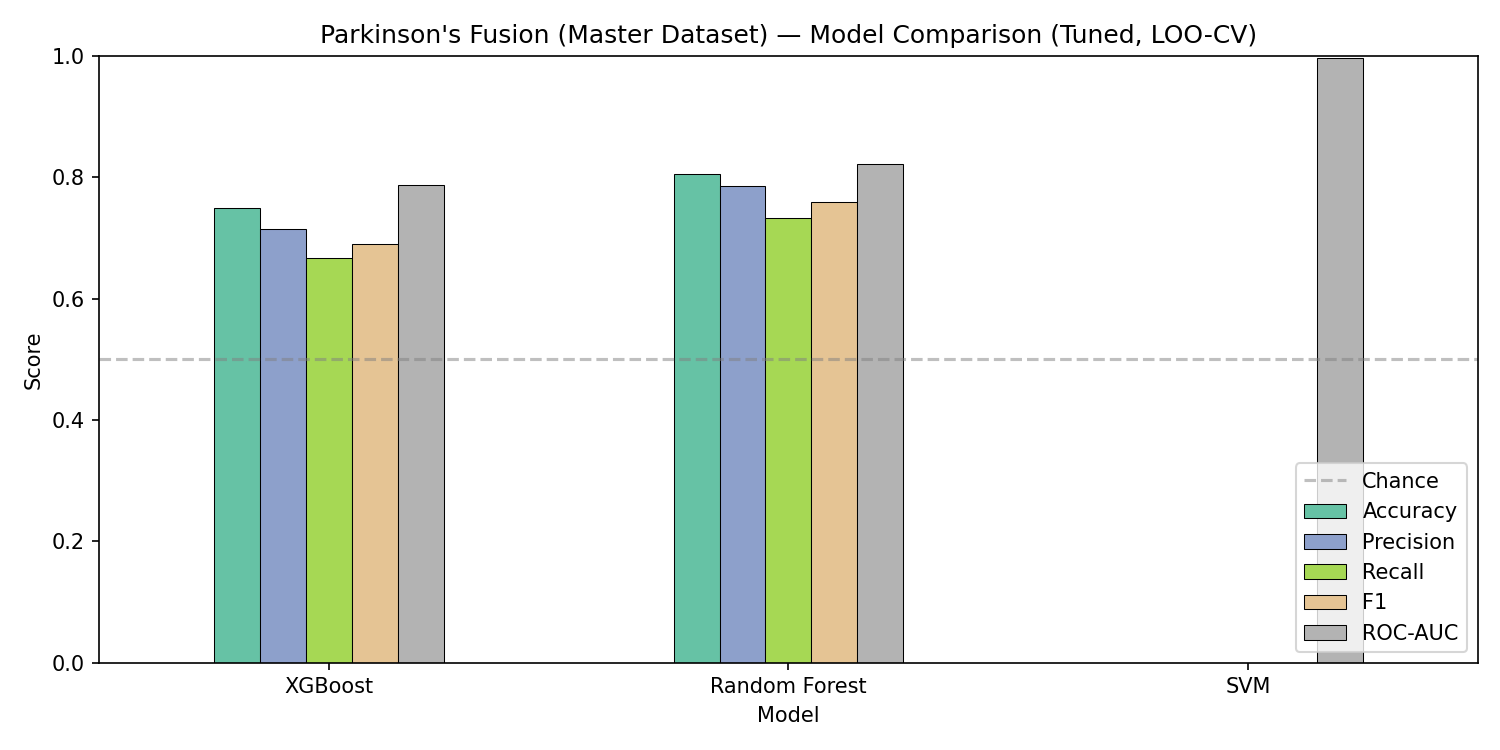

The file beside this chart, header and first rows:
Model, Accuracy, Precision, Recall, F1, ROC-AUC, GridCV_AUC, Best Params
XGBoost, 0.75, 0.7143, 0.6667, 0.6897, 0.7873, 0.73, {'clf__learning_rate': 0.03, 'clf__max_d…
Random Forest, 0.8056, 0.7857, 0.7333, 0.7586, 0.8222, 0.83, {'clf__max_depth': 3, 'clf__min_samples_…
SVM, 0.0, 0.0, 0.0, 0.0, 0.9968, 0.8133, {'clf__C': 0.1, 'clf__gamma': 'scale'}
